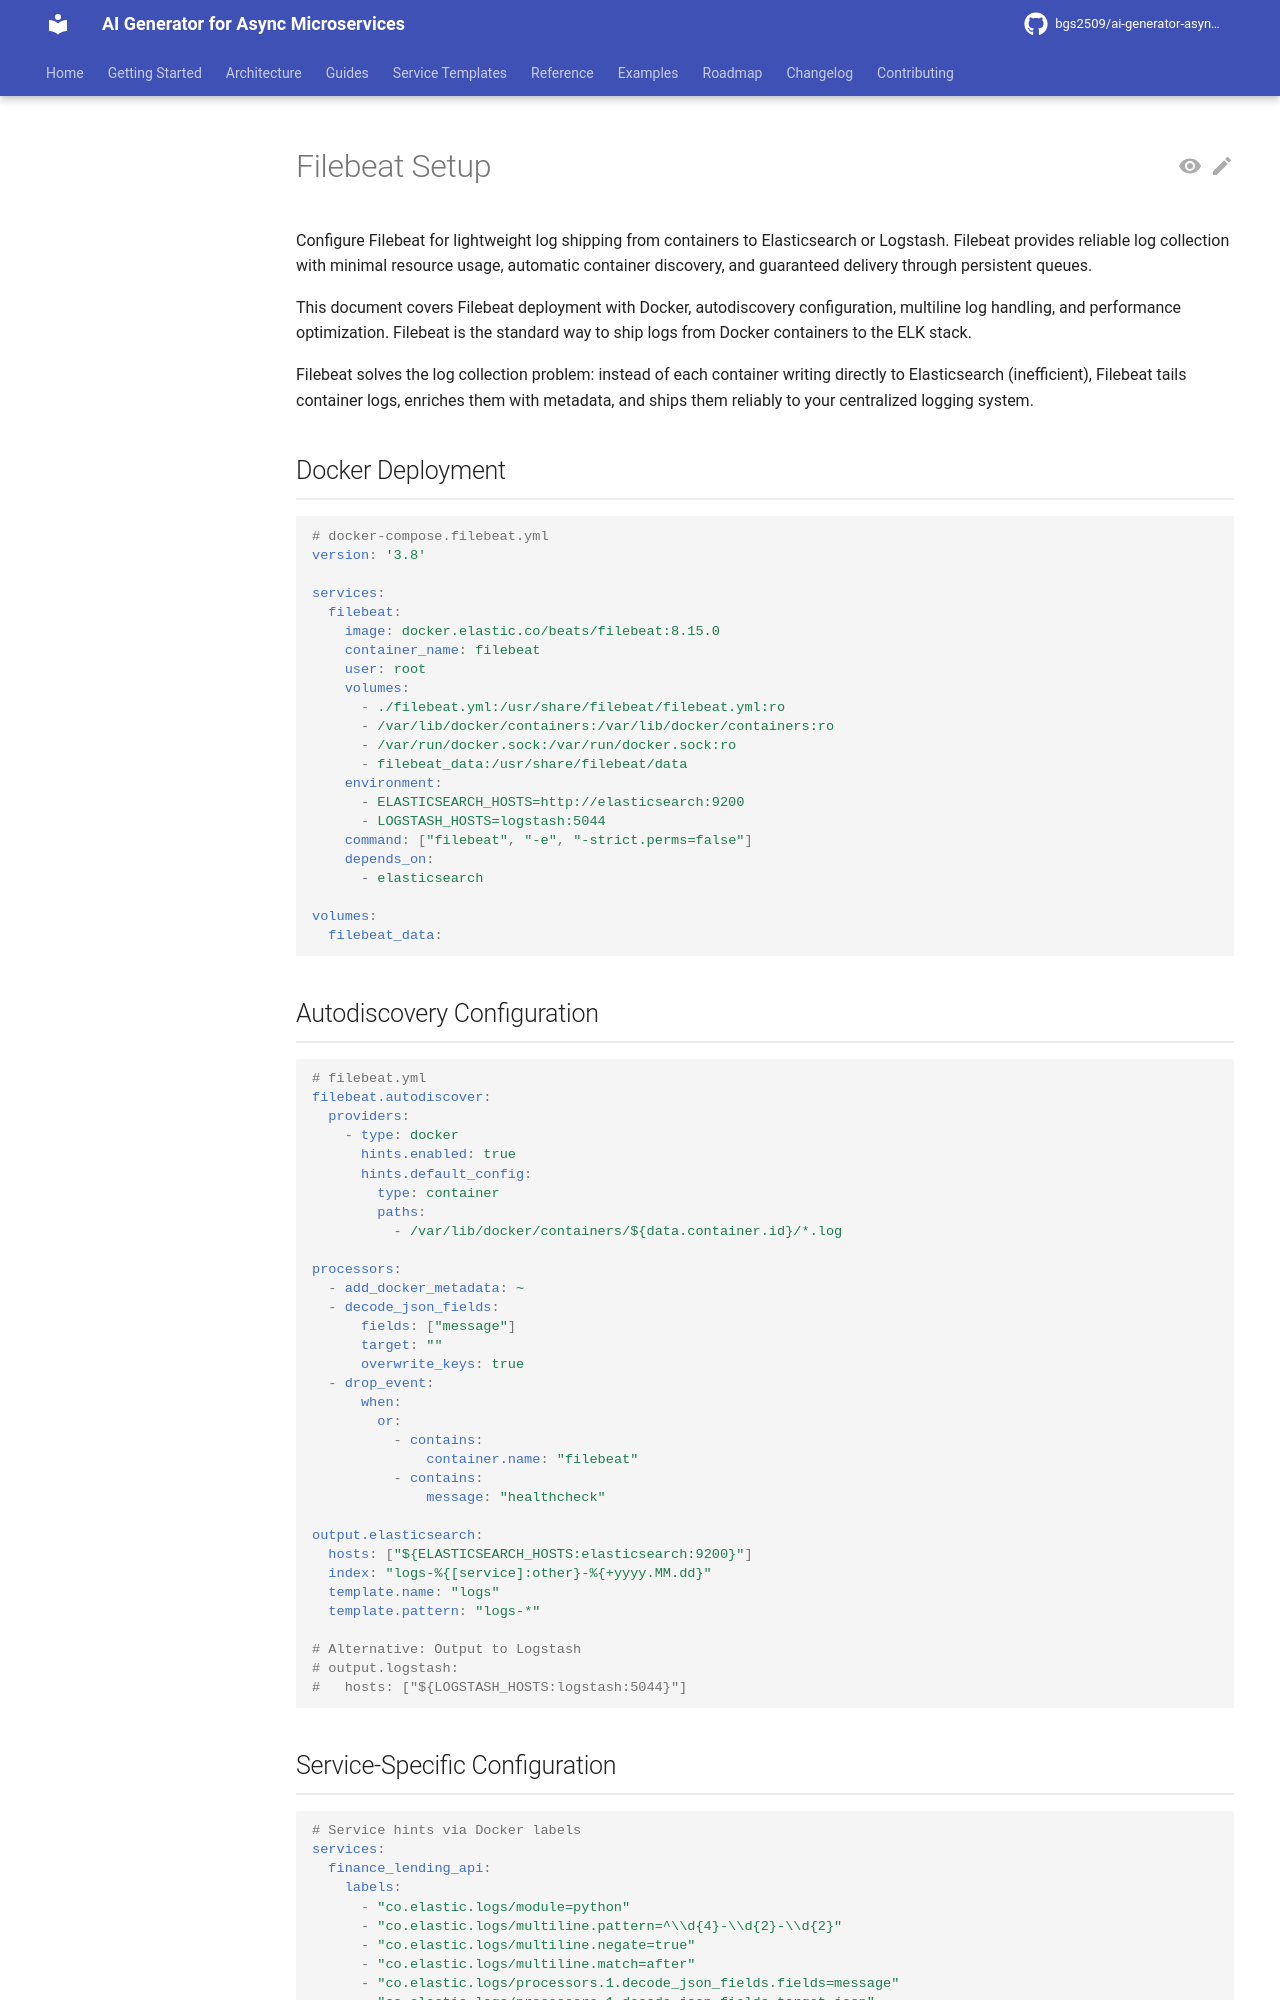

repository: bgs2509/ai-generator-asyncmicroservices · page: atomic/observability/elk-stack/filebeat-setup/index.html · generator: mkdocs

# Filebeat Setup

Configure Filebeat for lightweight log shipping from containers to Elasticsearch or Logstash. Filebeat provides reliable log collection with minimal resource usage, automatic container discovery, and guaranteed delivery through persistent queues.

This document covers Filebeat deployment with Docker, autodiscovery configuration, multiline log handling, and performance optimization. Filebeat is the standard way to ship logs from Docker containers to the ELK stack.

Filebeat solves the log collection problem: instead of each container writing directly to Elasticsearch (inefficient), Filebeat tails container logs, enriches them with metadata, and ships them reliably to your centralized logging system.

## Docker Deployment

```yaml
# docker-compose.filebeat.yml
version: '3.8'

services:
  filebeat:
    image: docker.elastic.co/beats/filebeat:8.15.0
    container_name: filebeat
    user: root
    volumes:
      - ./filebeat.yml:/usr/share/filebeat/filebeat.yml:ro
      - /var/lib/docker/containers:/var/lib/docker/containers:ro
      - /var/run/docker.sock:/var/run/docker.sock:ro
      - filebeat_data:/usr/share/filebeat/data
    environment:
      - ELASTICSEARCH_HOSTS=http://elasticsearch:9200
      - LOGSTASH_HOSTS=logstash:5044
    command: ["filebeat", "-e", "-strict.perms=false"]
    depends_on:
      - elasticsearch

volumes:
  filebeat_data:
```

## Autodiscovery Configuration

```yaml
# filebeat.yml
filebeat.autodiscover:
  providers:
    - type: docker
      hints.enabled: true
      hints.default_config:
        type: container
        paths:
          - /var/lib/docker/containers/${data.container.id}/*.log

processors:
  - add_docker_metadata: ~
  - decode_json_fields:
      fields: ["message"]
      target: ""
      overwrite_keys: true
  - drop_event:
      when:
        or:
          - contains:
              container.name: "filebeat"
          - contains:
              message: "healthcheck"

output.elasticsearch:
  hosts: ["${ELASTICSEARCH_HOSTS:elasticsearch:9200}"]
  index: "logs-%{[service]:other}-%{+yyyy.MM.dd}"
  template.name: "logs"
  template.pattern: "logs-*"

# Alternative: Output to Logstash
# output.logstash:
#   hosts: ["${LOGSTASH_HOSTS:logstash:5044}"]
```
